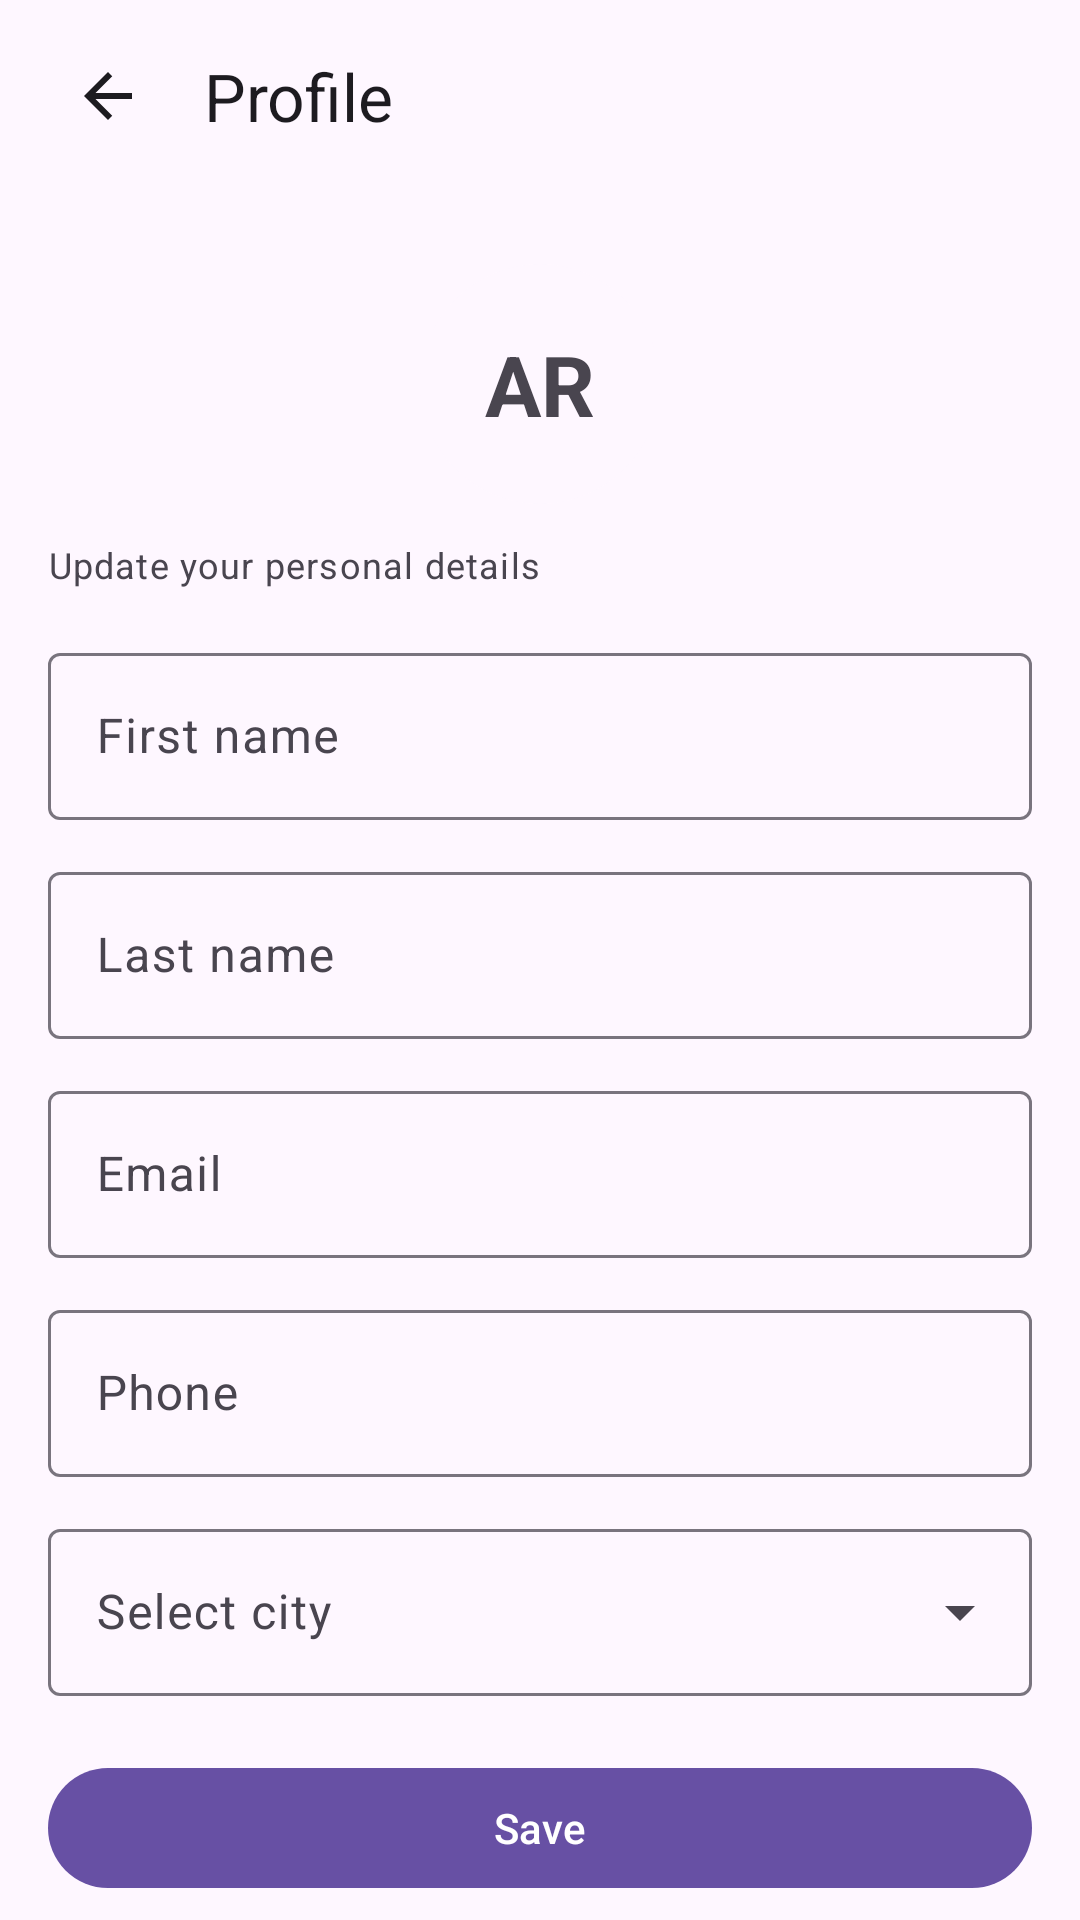

Produce the Android XML layout that renders to this screen, including the resource entries it uses.
<!-- AndroidManifest.xml: application theme Theme.TicketBookingManagerClient -->
<!-- res/layout/activity_profile.xml -->
<?xml version="1.0" encoding="utf-8"?>
<androidx.coordinatorlayout.widget.CoordinatorLayout
    xmlns:android="http://schemas.android.com/apk/res/android"
    xmlns:app="http://schemas.android.com/apk/res-auto"
    android:fitsSystemWindows="true"
    android:layout_width="match_parent"
    android:layout_height="match_parent">

    <com.google.android.material.appbar.MaterialToolbar
        android:id="@+id/toolbar"
        style="@style/Widget.App.Toolbar"
        android:layout_width="match_parent"
        android:layout_height="wrap_content"
        android:paddingStart="8dp"
        android:paddingEnd="8dp"
        app:navigationIcon="@drawable/ic_arrow_back_24"
        app:title="@string/profile"
        app:layout_scrollFlags="scroll|enterAlways"/>

    <androidx.core.widget.NestedScrollView
        android:fillViewport="true"
        android:layout_width="match_parent"
        android:layout_height="match_parent"
        app:layout_behavior="@string/appbar_scrolling_view_behavior"
        android:layout_marginTop="?attr/actionBarSize">

        <LinearLayout
            android:orientation="vertical"
            android:padding="16dp"
            android:layout_width="match_parent"
            android:layout_height="wrap_content">

            
            <com.google.android.material.card.MaterialCardView
                android:layout_width="80dp"
                android:layout_height="80dp"
                android:layout_gravity="center_horizontal"
                app:cardCornerRadius="40dp"
                app:cardUseCompatPadding="false"
                app:strokeWidth="0dp"
                android:layout_marginTop="8dp">

                <TextView
                    android:id="@+id/avatarInitials"
                    android:text="AR"
                    android:textSize="28sp"
                    android:textStyle="bold"
                    android:gravity="center"
                    android:layout_width="match_parent"
                    android:layout_height="match_parent"/>
            </com.google.android.material.card.MaterialCardView>

            <TextView
                android:id="@+id/emailHint"
                android:textAppearance="?attr/textAppearanceBodySmall"
                android:textColor="?attr/colorOnSurfaceVariant"
                android:layout_width="wrap_content"
                android:layout_height="wrap_content"
                android:layout_marginTop="12dp"
                android:text="@string/profile_subtitle"/>

            
            <com.google.android.material.textfield.TextInputLayout
                android:id="@+id/firstNameLayout"
                style="@style/Widget.Material3.TextInputLayout.OutlinedBox"
                android:layout_width="match_parent"
                android:layout_height="wrap_content"
                android:layout_marginTop="16dp">

                <com.google.android.material.textfield.TextInputEditText
                    android:id="@+id/firstNameInput"
                    android:hint="@string/first_name"
                    android:layout_width="match_parent"
                    android:layout_height="wrap_content"/>
            </com.google.android.material.textfield.TextInputLayout>

            
            <com.google.android.material.textfield.TextInputLayout
                android:id="@+id/lastNameLayout"
                style="@style/Widget.Material3.TextInputLayout.OutlinedBox"
                android:layout_width="match_parent"
                android:layout_height="wrap_content"
                android:layout_marginTop="12dp">

                <com.google.android.material.textfield.TextInputEditText
                    android:id="@+id/lastNameInput"
                    android:hint="@string/last_name"
                    android:layout_width="match_parent"
                    android:layout_height="wrap_content"/>
            </com.google.android.material.textfield.TextInputLayout>

            
            <com.google.android.material.textfield.TextInputLayout
                android:id="@+id/emailLayout"
                style="@style/Widget.Material3.TextInputLayout.OutlinedBox"
                android:layout_width="match_parent"
                android:layout_height="wrap_content"
                android:layout_marginTop="12dp">

                <com.google.android.material.textfield.TextInputEditText
                    android:id="@+id/emailInput"
                    android:inputType="textEmailAddress"
                    android:hint="@string/email"
                    android:layout_width="match_parent"
                    android:layout_height="wrap_content"/>
            </com.google.android.material.textfield.TextInputLayout>

            
            <com.google.android.material.textfield.TextInputLayout
                android:id="@+id/phoneLayout"
                style="@style/Widget.Material3.TextInputLayout.OutlinedBox"
                android:layout_width="match_parent"
                android:layout_height="wrap_content"
                android:layout_marginTop="12dp">

                <com.google.android.material.textfield.TextInputEditText
                    android:id="@+id/phoneInput"
                    android:inputType="phone"
                    android:hint="@string/phone"
                    android:layout_width="match_parent"
                    android:layout_height="wrap_content"/>
            </com.google.android.material.textfield.TextInputLayout>

            
            <com.google.android.material.textfield.TextInputLayout
                android:id="@+id/cityLayout"
                style="@style/Widget.Material3.TextInputLayout.OutlinedBox.ExposedDropdownMenu"
                android:layout_width="match_parent"
                android:layout_height="wrap_content"
                android:layout_marginTop="12dp"
                app:endIconMode="dropdown_menu">

                <com.google.android.material.textfield.MaterialAutoCompleteTextView
                    android:id="@+id/cityInput"
                    android:hint="@string/select_city"
                    android:inputType="text"
                    android:layout_width="match_parent"
                    android:layout_height="wrap_content"/>
            </com.google.android.material.textfield.TextInputLayout>

            
            <com.google.android.material.button.MaterialButton
                android:id="@+id/saveBtn"
                style="@style/Widget.App.MaterialButton"
                android:layout_width="match_parent"
                android:layout_height="wrap_content"
                android:layout_marginTop="20dp"
                android:text="@string/save"/>

            
            <com.google.android.material.button.MaterialButton
                android:id="@+id/logoutBtn"
                style="@style/Widget.Material3.Button.OutlinedButton"
                android:layout_width="match_parent"
                android:layout_height="wrap_content"
                android:layout_marginTop="8dp"
                android:text="@string/logout"/>

            
            <com.airbnb.lottie.LottieAnimationView
                android:id="@+id/progress"
                android:visibility="gone"
                android:layout_gravity="center_horizontal"
                android:layout_marginTop="16dp"
                android:layout_width="96dp"
                android:layout_height="96dp"
                app:lottie_rawRes="@raw/loading_spinner"
                app:lottie_autoPlay="true"
                app:lottie_loop="true"/>
        </LinearLayout>
    </androidx.core.widget.NestedScrollView>
</androidx.coordinatorlayout.widget.CoordinatorLayout>
<!-- resources referenced by this layout -->
<resources>
  <!-- drawable ic_arrow_back_24 (drawable) -->
  <?xml version="1.0" encoding="utf-8"?>
  <vector xmlns:android="http://schemas.android.com/apk/res/android" android:width="24dp" android:height="24dp" android:viewportWidth="24" android:viewportHeight="24">
      <path android:fillColor="@android:color/black" android:pathData="M20,11H7.83l5.59-5.59L12,4l-8,8 8,8 1.41-1.41L7.83,13H20v-2z"/>
  </vector>
  <string name="email">Email</string>
  <string name="first_name">First name</string>
  <string name="last_name">Last name</string>
  <string name="logout">Logout</string>
  <string name="phone">Phone</string>
  <string name="profile">Profile</string>
  <string name="profile_subtitle">Update your personal details</string>
  <string name="save">Save</string>
  <string name="select_city">Select city</string>
  <style name="Widget.App.MaterialButton" parent="Widget.Material3.Button">
          <item name="android:minHeight">48dp</item>
      </style>
  <style name="Widget.App.Toolbar" parent="Widget.Material3.Toolbar">
          <item name="titleTextColor">?attr/colorOnSurface</item>
          <item name="navigationIconTint">?attr/colorOnSurface</item>
      </style>
  <style name="Theme.TicketBookingManagerClient" parent="Theme.Material3.DayNight.NoActionBar"> <item name="android:statusBarColor">?attr/colorSurface</item> <item name="android:navigationBarColor">?attr/colorSurface</item> <item name="textAppearanceHeadlineMedium">@style/TextAppearance.Material3.HeadlineMedium</item> <item name="textAppearanceHeadlineSmall">@style/TextAppearance.Material3.HeadlineSmall</item> <item name="textAppearanceBodyMedium">@style/TextAppearance.Material3.BodyMedium</item> <item name="buttonStyle">@style/Widget.App.Button</item> <item name="materialButtonStyle">@style/Widget.App.MaterialButton</item> </style>
  <style name="Widget.App.Button" parent="Widget.Material3.Button">
          <item name="android:minHeight">48dp</item>
          <item name="android:insetLeft">0dp</item>
          <item name="android:insetRight">0dp</item>
      </style>
</resources>
